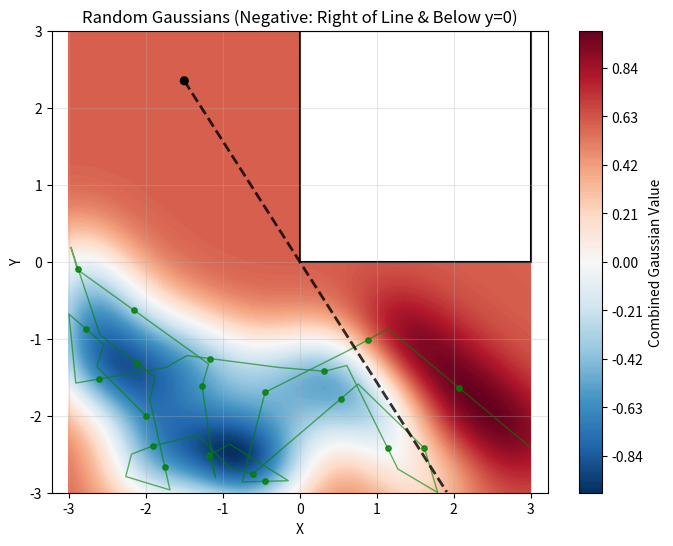

Recreate this plot in Python.
import numpy as np

import matplotlib.pyplot as plt

point_pose = (-1.5, 2.35)

# Create a 2D grid
x = np.linspace(-3, 3, 100)
y = np.linspace(-3, 3, 100)
X, Y = np.meshgrid(x, y)

# Define centered 2D Gaussian function
def gaussian_2d(x, y, center_x=0, center_y=0, sigma=1.0):
    return np.exp(-((x - center_x)**2 + (y - center_y)**2) / (2 * sigma**2))

# Calculate the Gaussian values
# Create randomly positioned Gaussians
Z = np.zeros_like(X)

# Random generation parameters
num_gaussians = 100
sigma = 0.45  # Gaussian spread

# Generate random positions along a path (like a car driving)
np.random.seed(42)  # For reproducible results

# Start position (outside quadrant I)
start_x, start_y = -2.0, -2.0
path_x = [start_x]
path_y = [start_y]

# Generate path parameters
num_steps = num_gaussians - 1
step_size = 0.3  # How far the car moves each step
turn_probability = 0.3  # Probability of changing direction
current_direction = np.random.uniform(0, 2*np.pi)  # Random initial direction

for i in range(num_steps):
    # Occasionally change direction (simulating turns)
    if np.random.random() < turn_probability:
        current_direction += np.random.uniform(-np.pi/2, np.pi/2)
    
    # Calculate next position
    next_x = path_x[-1] + step_size * np.cos(current_direction)
    next_y = path_y[-1] + step_size * np.sin(current_direction)
    
    # Check boundaries and avoid quadrant I
    # If we hit a boundary or enter quadrant I, turn around
    if (next_x > 3 or next_x < -3 or next_y > 3 or next_y < -3 or 
        (next_x > 0 and next_y > 0)):
        # Turn around (reverse direction with some randomness)
        current_direction += np.pi + np.random.uniform(-np.pi/4, np.pi/4)
        next_x = path_x[-1] + step_size * np.cos(current_direction)
        next_y = path_y[-1] + step_size * np.sin(current_direction)
        
        # Clamp to boundaries if still outside
        next_x = np.clip(next_x, -3, 3)
        next_y = np.clip(next_y, -3, 3)
        
        # If still in quadrant I, force to a safe location
        if next_x > 0 and next_y > 0:
            next_x = -0.5
            next_y = -0.5
    
    path_x.append(next_x)
    path_y.append(next_y)

random_x = np.array(path_x)
random_y = np.array(path_y)

# Calculate slope for the dotted line (from origin to point_pose)
slope = point_pose[1] / point_pose[0]  # y/x

for center_x, center_y in zip(random_x, random_y):
    # Determine if this should be negative based on:
    # - Right of the dotted line (y < slope * x) AND below y=0
    if center_y > slope * center_x and center_y < 0:
        sign = 1
    else:
        sign = -1
    
    # Add this Gaussian to the total
    Z += sign * gaussian_2d(X, Y, center_x=center_x, center_y=center_y, sigma=sigma)

# Normalize Z to the range [-1, 1]
Z_min = np.min(Z)
Z_max = np.max(Z)
Z = 2 * (Z - Z_min) / (Z_max - Z_min) - 1

# Create the plot
plt.figure(figsize=(8, 6))
contour = plt.contourf(X, Y, Z, levels=200, cmap='RdBu_r')
plt.colorbar(contour, label='Combined Gaussian Value')

# Draw black rectangle from (0,0) to (3,3)
from matplotlib.patches import Rectangle, Circle
rect = Rectangle((0, 0), 3, 3, facecolor='white', edgecolor='black', linewidth=1.5)
plt.gca().add_patch(rect)
point = Circle(point_pose, 0.05, color='black')
plt.gca().add_patch(point)

# Plot the car's path
plt.plot(random_x, random_y, 'g-', linewidth=1, alpha=0.6, label='Car Path')
plt.scatter(random_x[::5], random_y[::5], c='green', s=15, alpha=0.8, zorder=5)  # Show every 5th measurement point

# Plot dotted line through origin and point_pose, only for x >= point_pose[0]
# Calculate slope of line through origin and point_pose
slope = point_pose[1] / point_pose[0]  # y/x
# Create x values from point_pose[0] to the right edge of the plot
x_line = np.linspace(point_pose[0], 3, 100)
y_line = slope * x_line
# Clip the line to stay within the y-axis bounds
mask = (y_line >= -3) & (y_line <= 3)
x_line_clipped = x_line[mask]
y_line_clipped = y_line[mask]
plt.plot(x_line_clipped, y_line_clipped, 'k--', linewidth=2, alpha=0.8)

plt.xlabel('X')
plt.ylabel('Y')
plt.title('Random Gaussians (Negative: Right of Line & Below y=0)')
plt.xlim(-3, 3)
plt.ylim(-3, 3)
plt.axis('equal')
plt.grid(True, alpha=0.3)
plt.show()
